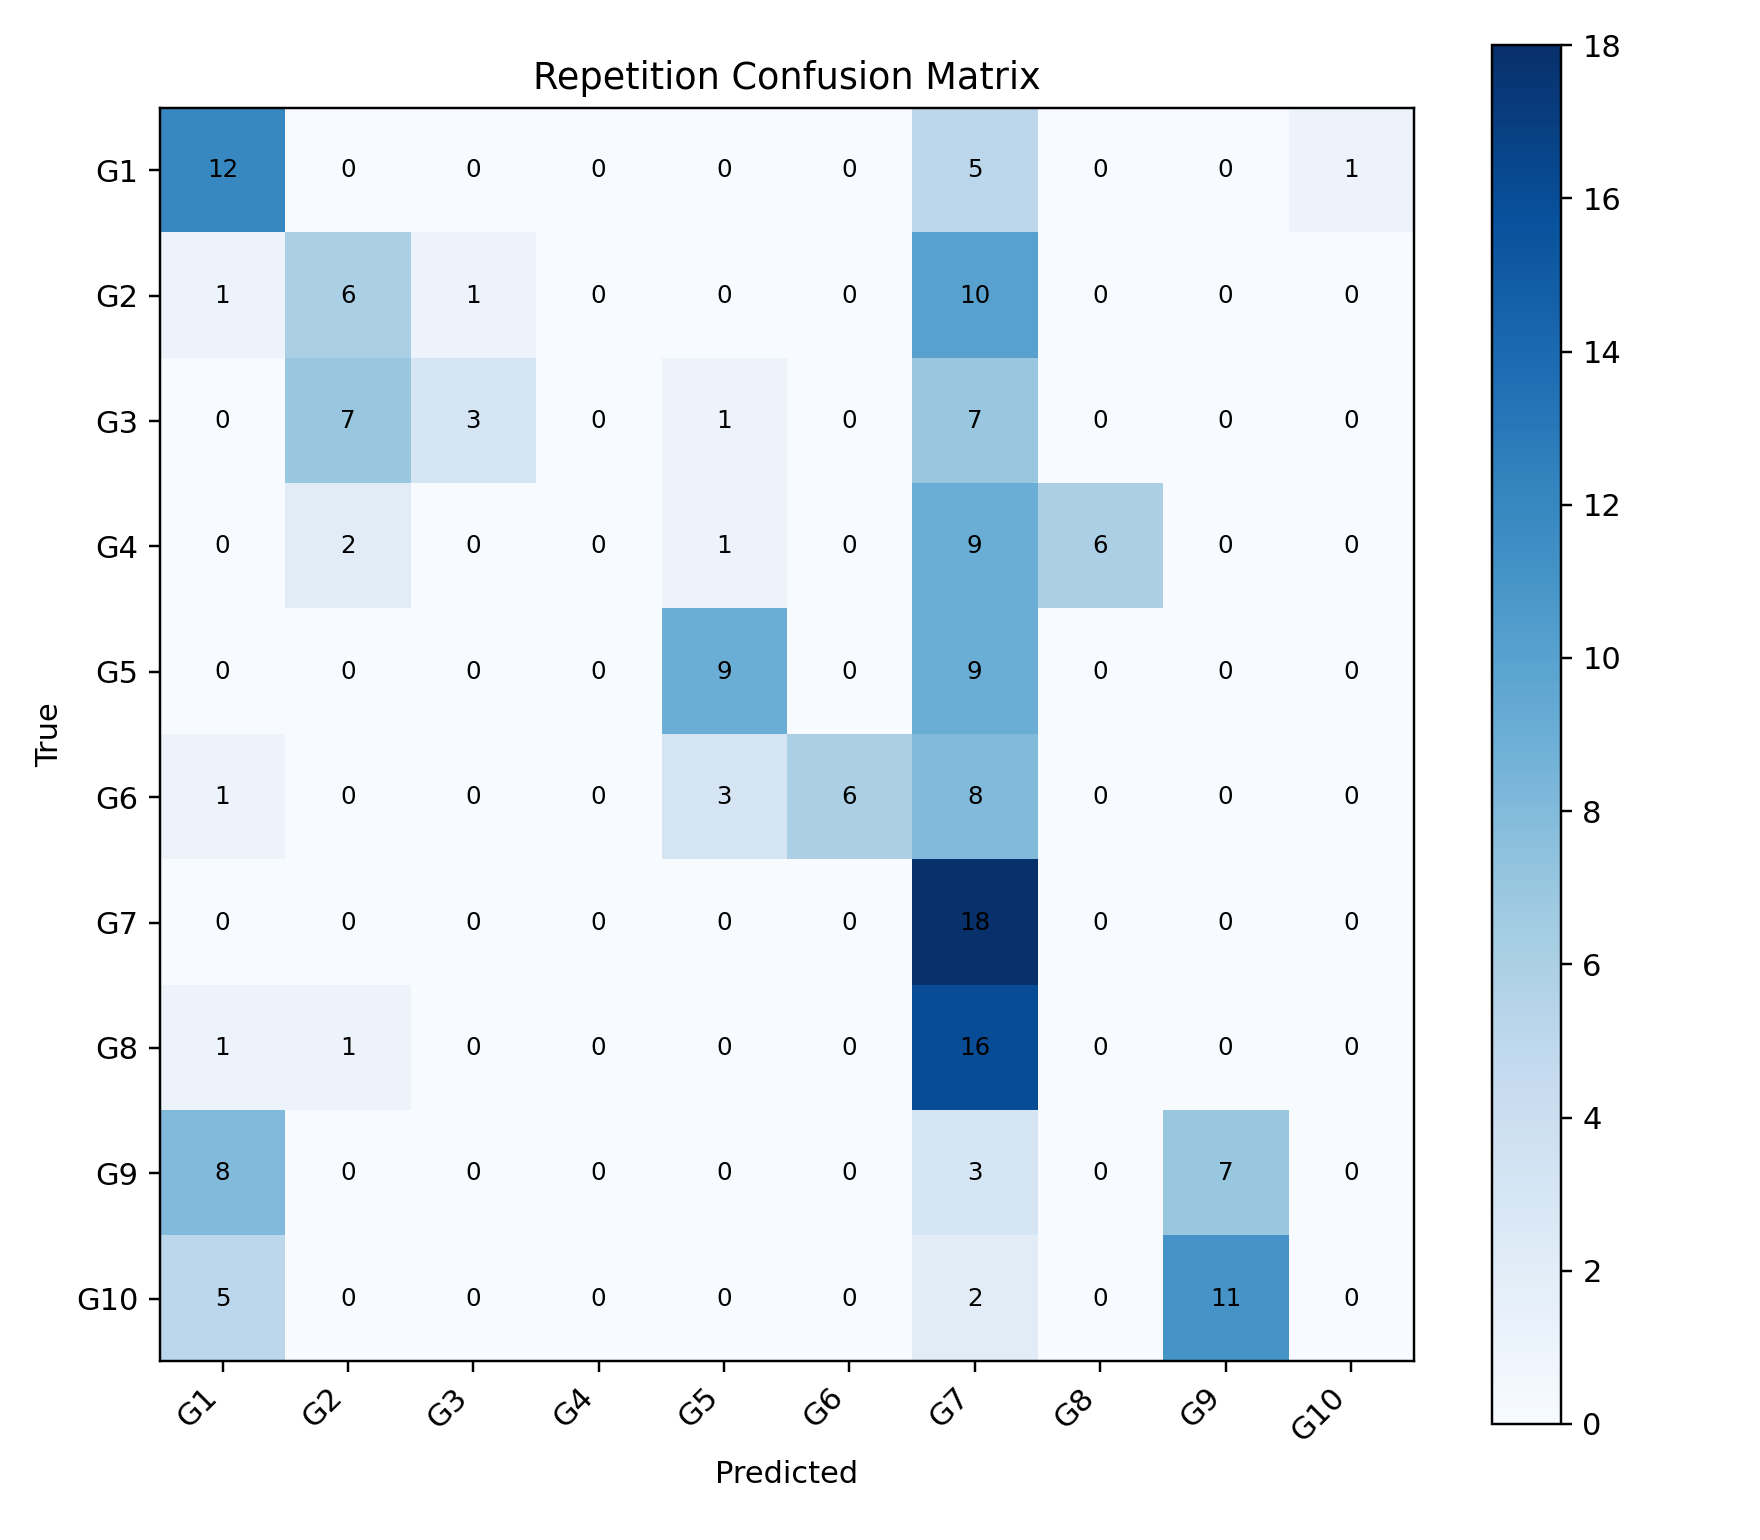

The data file committed next to this chart (first rows):
, G1, G2, G3, G4, G5, G6, G7, G8, G9, G10
G1, 12, 0, 0, 0, 0, 0, 5, 0, 0, 1
G2, 1, 6, 1, 0, 0, 0, 10, 0, 0, 0
G3, 0, 7, 3, 0, 1, 0, 7, 0, 0, 0
G4, 0, 2, 0, 0, 1, 0, 9, 6, 0, 0
G5, 0, 0, 0, 0, 9, 0, 9, 0, 0, 0
G6, 1, 0, 0, 0, 3, 6, 8, 0, 0, 0
G7, 0, 0, 0, 0, 0, 0, 18, 0, 0, 0
G8, 1, 1, 0, 0, 0, 0, 16, 0, 0, 0
G9, 8, 0, 0, 0, 0, 0, 3, 0, 7, 0
G10, 5, 0, 0, 0, 0, 0, 2, 0, 11, 0
